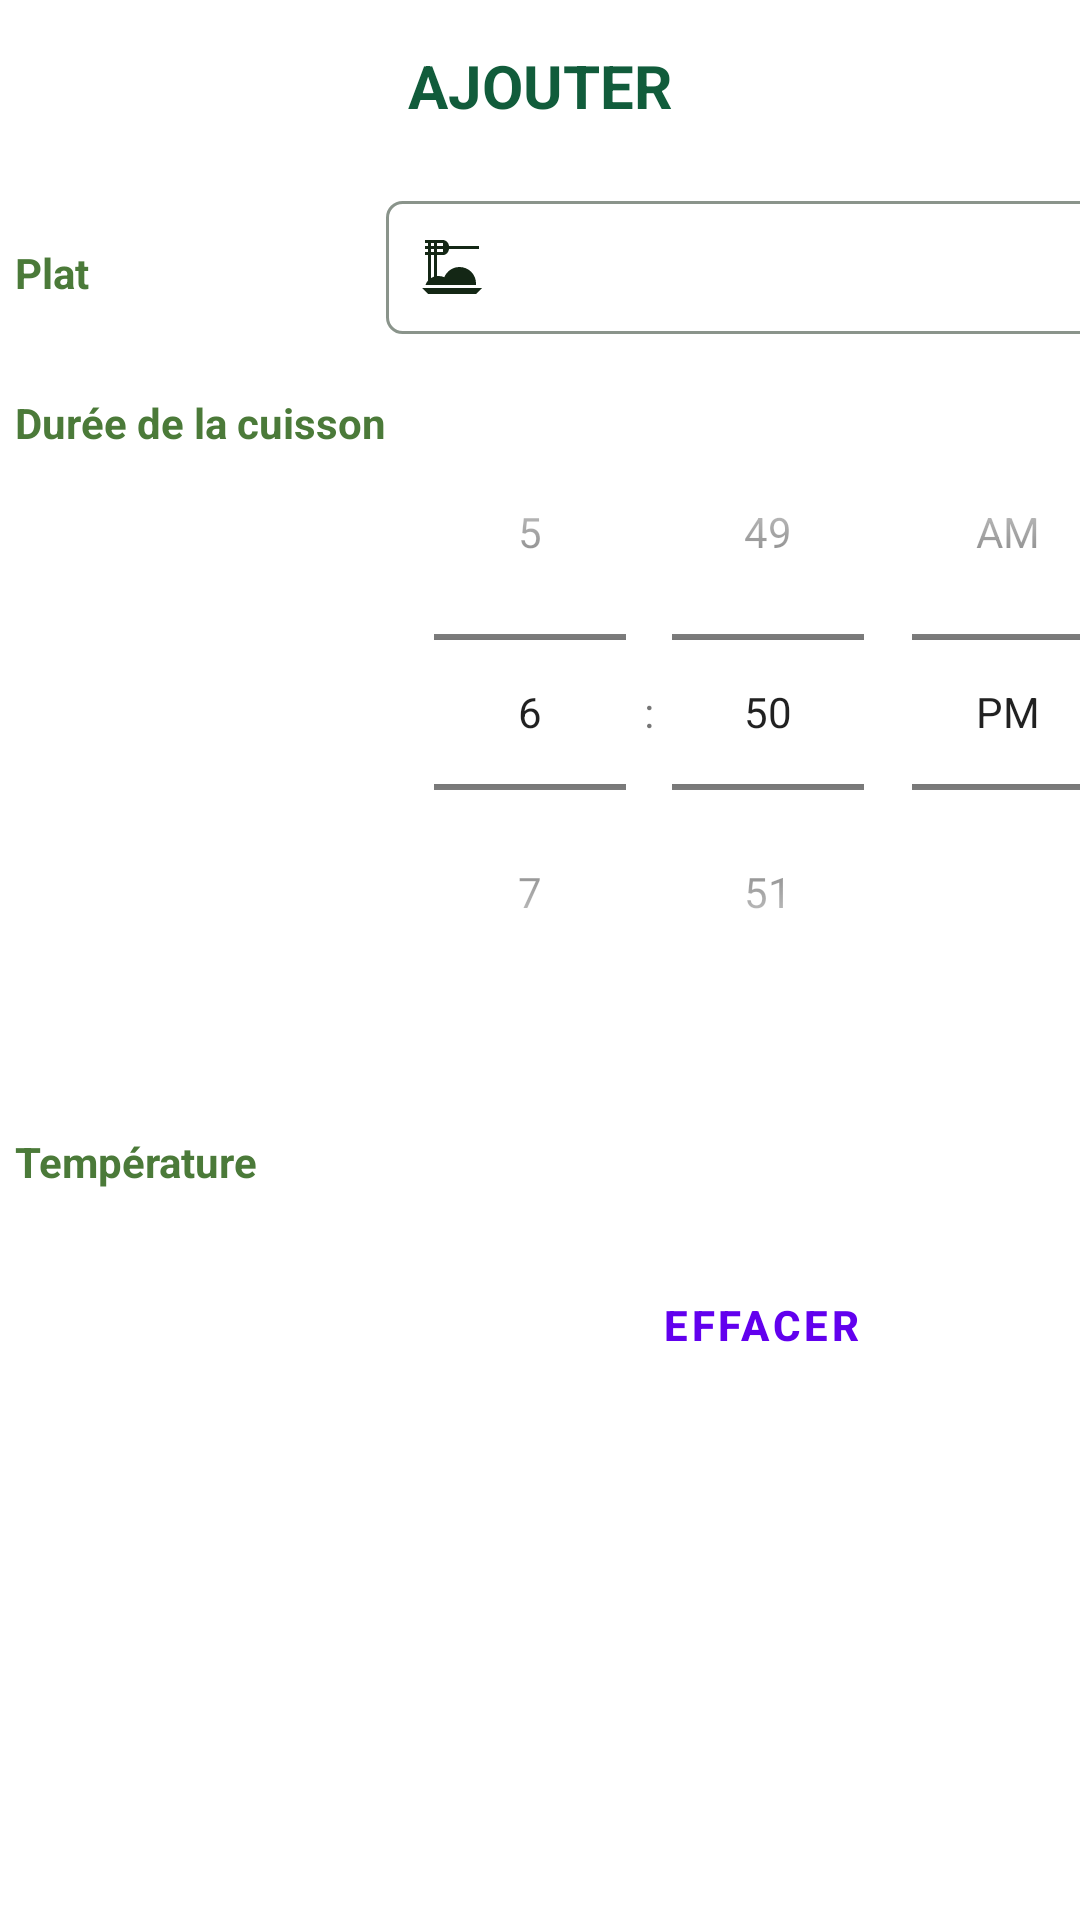

Here is an Android app screen rendered from its layout file. Give the layout XML and the strings, colors and styles it references.
<!-- AndroidManifest.xml: application theme Theme.Projet_Dut_OutilCuisson -->
<!-- res/layout/fragment_ajouter.xml -->
<?xml version="1.0" encoding="utf-8"?>
<ScrollView android:layout_width="match_parent"
    android:layout_height="match_parent"
    xmlns:android="http://schemas.android.com/apk/res/android">
    <TableLayout android:layout_width="match_parent"
        android:layout_height="wrap_content"
        xmlns:tools="http://schemas.android.com/tools"
        android:orientation="vertical"
        tools:context=".Ajouter"
        android:stretchColumns="2">

        <FrameLayout
            android:id="@+id/frame_layout"/>

        <TextView
            android:id="@+id/arf"
            android:layout_width="match_parent"
            android:layout_height="wrap_content"
            android:text="@string/ajouter"
            style="@style/titreApp"/>

        
        <TableRow
            android:layout_marginTop="10dp"
            android:layout_marginBottom="10dp">
            <TextView
                android:layout_width="match_parent"
                android:layout_height="wrap_content"
                android:text="@string/plat"
                android:gravity="start"
                android:textStyle="bold"
                android:layout_marginStart="5dp"
                android:textColor="@color/color_titre_liste"/>
            <EditText
                android:id="@+id/EditNomPlat"
                android:layout_span="2"
                android:inputType="text"
                android:maxLength="20"
                android:background="@drawable/input_custom"
                android:paddingStart="10dp"
                android:drawableStart="@drawable/ic_baseline_dinner_dining_24"
                android:drawablePadding="10dp"
                android:layout_marginEnd="10dp"/>
        </TableRow>
        <TableRow
            android:layout_marginTop="10dp"
            android:layout_marginBottom="10dp">
            <TextView
                android:layout_width="match_parent"
                android:layout_height="wrap_content"
                android:text="@string/duree"
                android:gravity="start"
                android:textStyle="bold"
                android:layout_marginStart="5dp"
                android:textColor="@color/color_titre_liste"/>
            <TimePicker
                android:id="@+id/TPDureeCuisson"
                android:layout_width="wrap_content"
                android:layout_height="wrap_content"
                android:timePickerMode="spinner"/>
        </TableRow>
        <TableRow
            android:layout_marginTop="10dp"
            android:layout_marginBottom="10dp">
            <TextView
                android:layout_width="match_parent"
                android:layout_height="wrap_content"
                android:text="@string/temperature"
                android:gravity="start"
                android:textStyle="bold"
                android:layout_marginStart="5dp"
                android:textColor="@color/color_titre_liste"/>
            <EditText
                android:id="@+id/EditTemperature"
                android:layout_column="2"
                android:inputType="number"
                android:background="@drawable/input_custom"
                android:paddingStart="10dp"
                android:drawableStart="@drawable/ic_baseline_whatshot_24"
                android:drawablePadding="10dp"
                android:layout_marginEnd="10dp"/>
        </TableRow>
        <TableRow>
            <Button
                android:id="@+id/btnEffacer"
                android:layout_column="1"
                android:text="@string/btn_effacer"
                android:layout_marginEnd="5dp"
                android:textStyle="bold"
                style="?android:attr/buttonBarButtonStyle" />

            <Button
                android:id="@+id/btnValider"
                android:text="@string/btn_valider"
                android:layout_marginEnd="10dp"/>
        </TableRow>
    </TableLayout>
</ScrollView>
<!-- resources referenced by this layout -->
<resources>
  <color name="color_titre_liste">#4B7A39</color>
  <!-- drawable ic_baseline_dinner_dining_24 (drawable) -->
  <vector android:height="24dp" android:tint="#142715"
      android:viewportHeight="24" android:viewportWidth="24"
      android:width="24dp" xmlns:android="http://schemas.android.com/apk/res/android">
      <path android:fillColor="@android:color/white" android:pathData="M2,19h20l-2,2H4L2,19zM5,6h1v1H5V6zM5,4h1v1H5V4zM9,4v1H7V4H9zM9,7H7V6h2V7zM6,15.23c-0.36,0.11 -0.69,0.28 -1,0.47V8h1V15.23zM4,16.52C3.62,16.96 3.32,17.45 3.16,18h16.82c0.01,-0.16 0.03,-0.33 0.03,-0.5c0,-3.04 -2.46,-5.5 -5.5,-5.5c-2.29,0 -4.25,1.4 -5.08,3.4C8.84,15.15 8.19,15 7.5,15c-0.17,0 -0.33,0.02 -0.5,0.04V8h2c1.03,0.06 1.9,-0.96 2,-2h10V5H11c-0.1,-1.05 -0.97,-1.97 -2,-2H3v1h1v1H3v1h1v1H3v1h1V16.52z"/>
  </vector>
  <!-- drawable ic_baseline_whatshot_24 (drawable) -->
  <vector android:height="24dp" android:tint="#142715"
      android:viewportHeight="24" android:viewportWidth="24"
      android:width="24dp" xmlns:android="http://schemas.android.com/apk/res/android">
      <path android:fillColor="@android:color/white" android:pathData="M13.5,0.67s0.74,2.65 0.74,4.8c0,2.06 -1.35,3.73 -3.41,3.73 -2.07,0 -3.63,-1.67 -3.63,-3.73l0.03,-0.36C5.21,7.51 4,10.62 4,14c0,4.42 3.58,8 8,8s8,-3.58 8,-8C20,8.61 17.41,3.8 13.5,0.67zM11.71,19c-1.78,0 -3.22,-1.4 -3.22,-3.14 0,-1.62 1.05,-2.76 2.81,-3.12 1.77,-0.36 3.6,-1.21 4.62,-2.58 0.39,1.29 0.59,2.65 0.59,4.04 0,2.65 -2.15,4.8 -4.8,4.8z"/>
  </vector>
  <!-- drawable input_custom (drawable) -->
  <?xml version="1.0" encoding="utf-8"?>
  <selector xmlns:android="http://schemas.android.com/apk/res/android">
  
      <item android:state_enabled="true" android:state_focused="true">
          <shape android:shape="rectangle">
              <stroke android:color="@color/couleur_input_focus" android:width="1dp"/>
              <corners android:radius="5dp"/>
              <padding android:bottom="10dp" android:top="10dp"/>
          </shape>
      </item>
  
      <item android:state_enabled="true">
          <shape android:shape="rectangle">
              <stroke android:color="@color/couleur_input_not_focus" android:width="1dp"/>
              <corners android:radius="5dp"/>
              <padding android:bottom="10dp" android:top="10dp"/>
          </shape>
      </item>
  </selector>
  <string name="ajouter">"AJOUTER"</string>
  <string name="btn_effacer">"Effacer"</string>
  <string name="btn_valider">"Valider"</string>
  <string name="duree">"Durée de la cuisson"</string>
  <string name="plat">"Plat"</string>
  <string name="temperature">"Température"</string>
  <style name="titreApp">
          <item name="android:gravity">center</item>
          <item name="android:textColor">@color/color_titre</item>
          <item name="android:textSize">@dimen/size_text_titre</item>
          <item name="android:textStyle">bold</item>
          <item name="android:layout_margin">@dimen/espace_autour_gros_titre</item>
      </style>
  <style name="Theme.Projet_Dut_OutilCuisson" parent="Theme.MaterialComponents.DayNight.DarkActionBar">
          
          <item name="colorPrimary">@color/purple_500</item>
          <item name="colorPrimaryVariant">@color/purple_700</item>
          <item name="colorOnPrimary">@color/white</item>
          
          <item name="colorSecondary">@color/teal_200</item>
          <item name="colorSecondaryVariant">@color/teal_700</item>
          <item name="colorOnSecondary">@color/black</item>
          
          <item name="android:statusBarColor" tools:targetApi="l">?attr/colorPrimaryVariant</item>
          
      </style>
  <color name="couleur_input_focus">#142715</color>
  <color name="couleur_input_not_focus">#7E142715</color>
  <color name="color_titre">#115C3B</color>
  <dimen name="size_text_titre">20sp</dimen>
  <dimen name="espace_autour_gros_titre">15dp</dimen>
  <color name="purple_500">#FF6200EE</color>
  <color name="white">#FFFFFFFF</color>
  <color name="teal_200">#FF03DAC5</color>
  <color name="black">#FF000000</color>
  <!-- not gathered from this repository: default colours our renderer supplied (Android Studio template values) -->
  <color name="purple_700">#FF3700B3</color>
  <color name="teal_700">#FF018786</color>
</resources>
